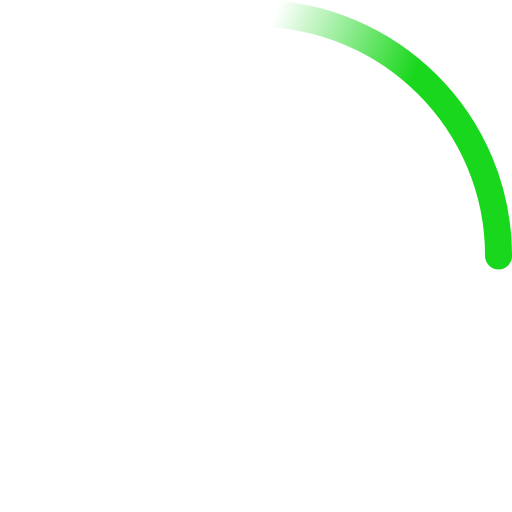
t = 0.00 s
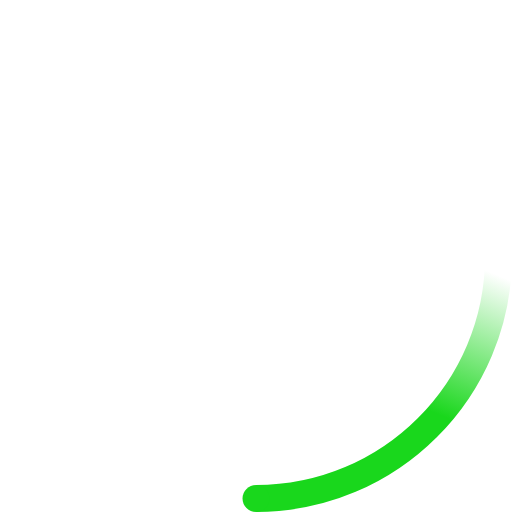
t = 0.23 s
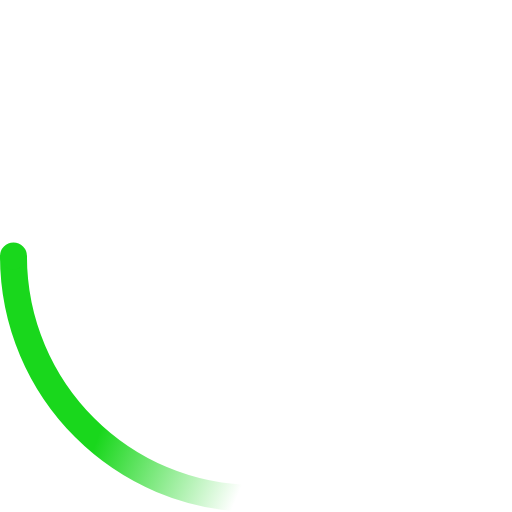
t = 0.45 s
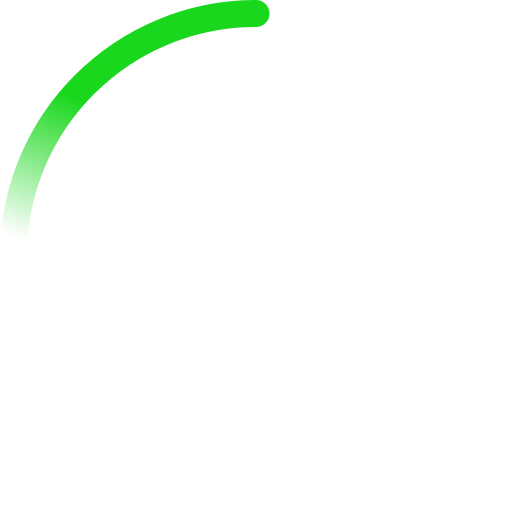
t = 0.68 s

The animated SVG that drew these frames (rendered in a browser with its animation timeline set to each time). Animation: 2 SMIL elements (animateTransform=2); one cycle of 0.90 s, repeats indefinitely.

<!-- By Sam Herbert (@sherb), for everyone. More @ http://goo.gl/7AJzbL -->
<svg width="38" height="38" viewBox="0 0 38 38" xmlns="http://www.w3.org/2000/svg">
    <defs>
        <linearGradient x1="8.042%" y1="0%" x2="65.682%" y2="23.865%" id="a">
            <stop stop-color="#19d71c" stop-opacity="0" offset="0%"/>
            <stop stop-color="#19d71c" stop-opacity=".631" offset="63.146%"/>
            <stop stop-color="#19d71c" offset="100%"/>
        </linearGradient>
    </defs>
    <g fill="none" fill-rule="evenodd">
        <g transform="translate(1 1)">
            <path d="M36 18c0-9.94-8.06-18-18-18" id="Oval-2" stroke="url(#a)" stroke-width="2">
                <animateTransform
                    attributeName="transform"
                    type="rotate"
                    from="0 18 18"
                    to="360 18 18"
                    dur="0.9s"
                    repeatCount="indefinite" />
            </path>
            <circle fill="#19d71c" cx="36" cy="18" r="1">
                <animateTransform
                    attributeName="transform"
                    type="rotate"
                    from="0 18 18"
                    to="360 18 18"
                    dur="0.9s"
                    repeatCount="indefinite" />
            </circle>
        </g>
    </g>
</svg>
